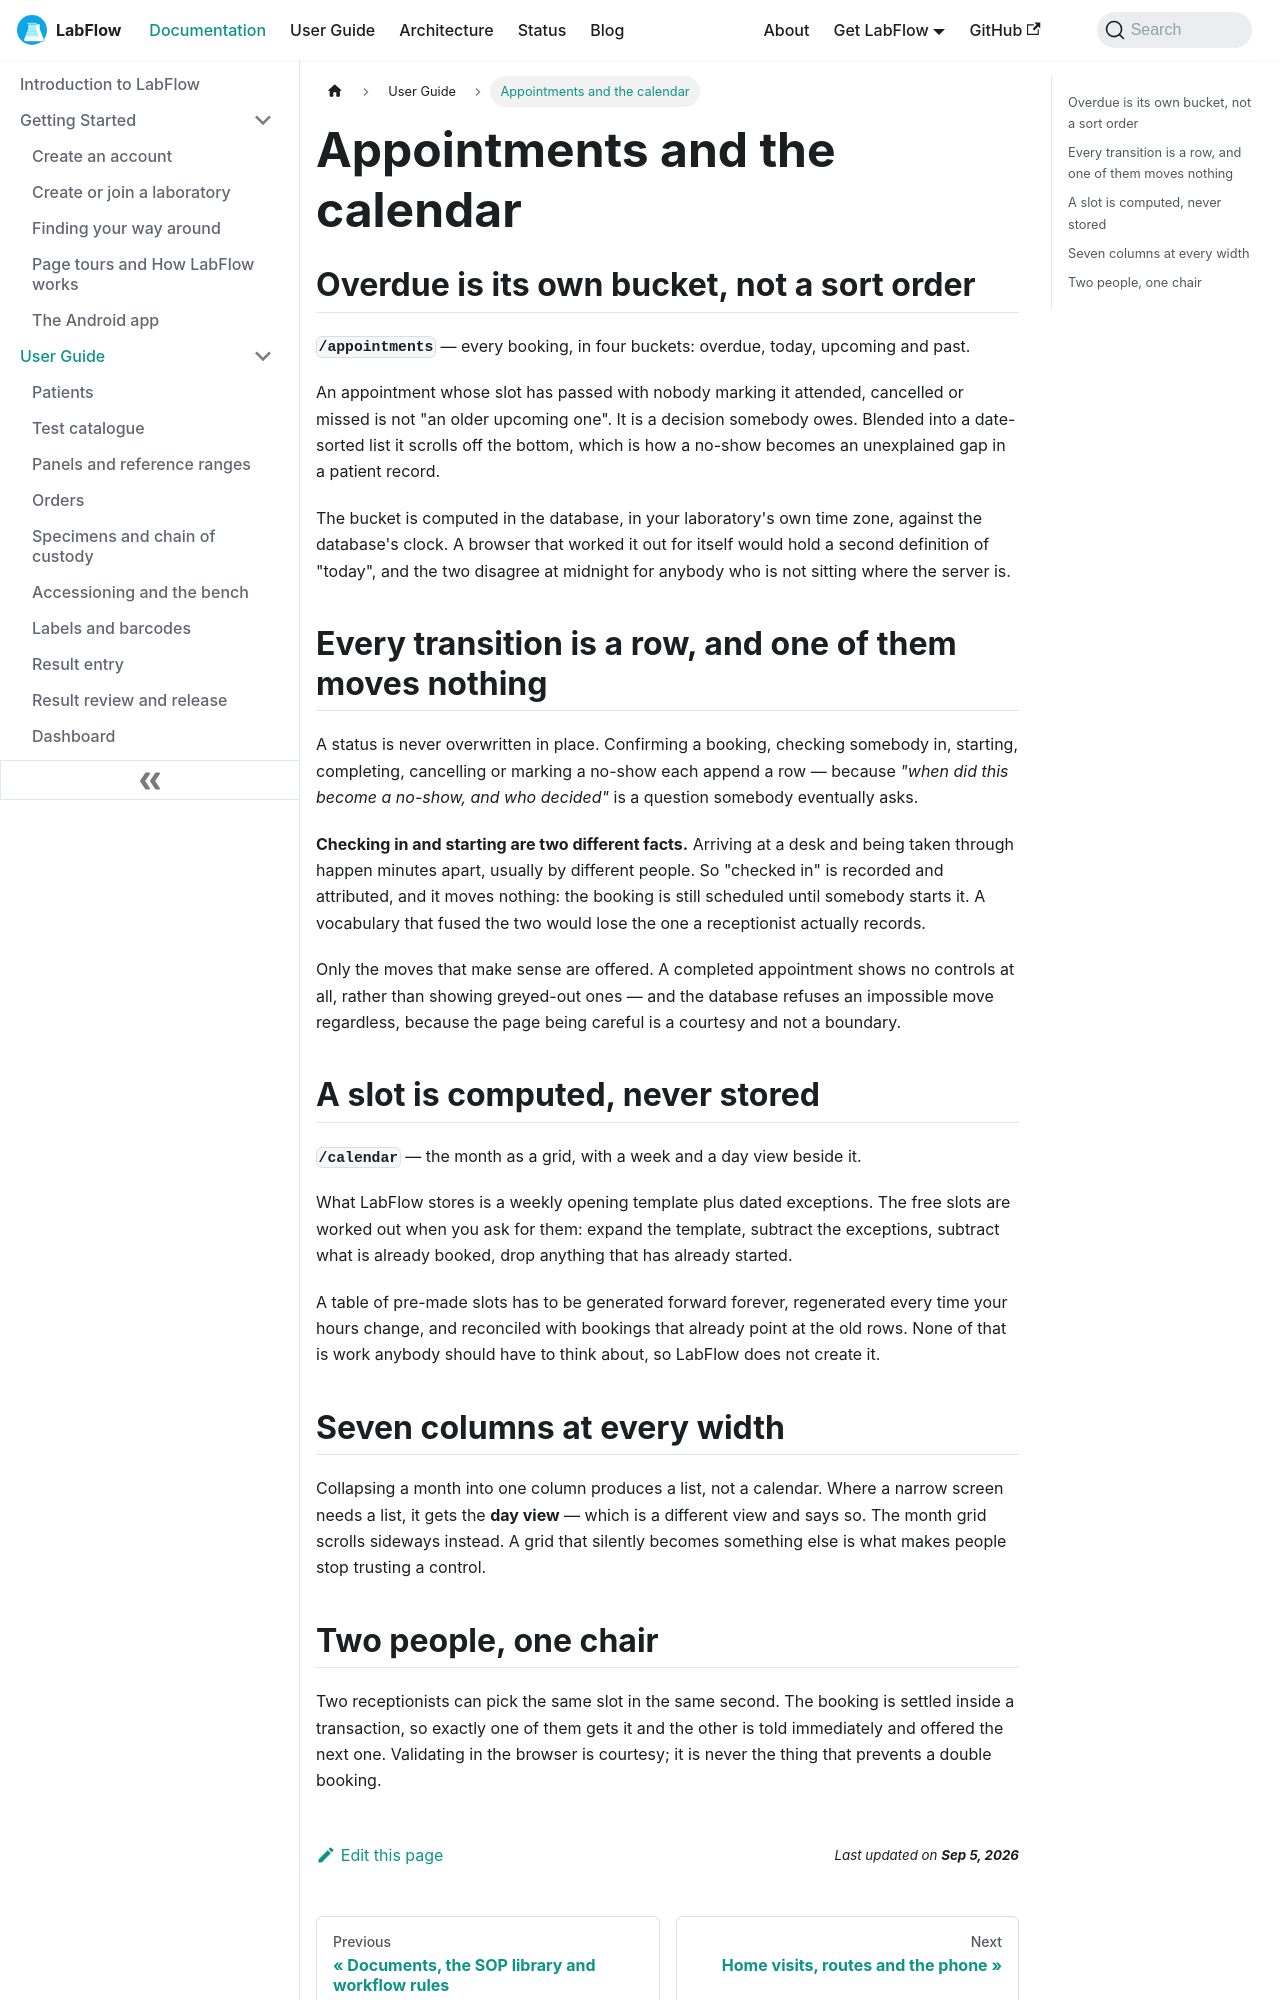

repository: aoneahsan/labflow-docs · page: docs/user-guide/appointments-and-calendar/index.html · generator: docusaurus

---
sidebar_position: 21
slug: /user-guide/appointments-and-calendar
title: Appointments and the calendar
description: LabFlow's diary and its calendar — why "overdue" is its own bucket rather than a sort order, why a slot is computed on demand instead of stored, and why arriving at a desk and being taken through are two separate facts.
keywords:
  - laboratory appointments
  - phlebotomy booking
  - appointment calendar
  - availability template
  - slot booking
image: /img/labflow-social-card.png
---

# Appointments and the calendar

## Overdue is its own bucket, not a sort order

**`/appointments`** — every booking, in four buckets: overdue, today, upcoming and past.

An appointment whose slot has passed with nobody marking it attended, cancelled or missed is not
"an older upcoming one". It is a decision somebody owes. Blended into a date-sorted list it scrolls
off the bottom, which is how a no-show becomes an unexplained gap in a patient record.

The bucket is computed in the database, in your laboratory's own time zone, against the database's
clock. A browser that worked it out for itself would hold a second definition of "today", and the
two disagree at midnight for anybody who is not sitting where the server is.

## Every transition is a row, and one of them moves nothing

A status is never overwritten in place. Confirming a booking, checking somebody in, starting,
completing, cancelling or marking a no-show each append a row — because *"when did this become a
no-show, and who decided"* is a question somebody eventually asks.

**Checking in and starting are two different facts.** Arriving at a desk and being taken through
happen minutes apart, usually by different people. So "checked in" is recorded and attributed, and
it moves nothing: the booking is still scheduled until somebody starts it. A vocabulary that fused
the two would lose the one a receptionist actually records.

Only the moves that make sense are offered. A completed appointment shows no controls at all, rather
than showing greyed-out ones — and the database refuses an impossible move regardless, because the
page being careful is a courtesy and not a boundary.

## A slot is computed, never stored

**`/calendar`** — the month as a grid, with a week and a day view beside it.

What LabFlow stores is a weekly opening template plus dated exceptions. The free slots are worked out
when you ask for them: expand the template, subtract the exceptions, subtract what is already booked,
drop anything that has already started.

A table of pre-made slots has to be generated forward forever, regenerated every time your hours
change, and reconciled with bookings that already point at the old rows. None of that is work anybody
should have to think about, so LabFlow does not create it.
